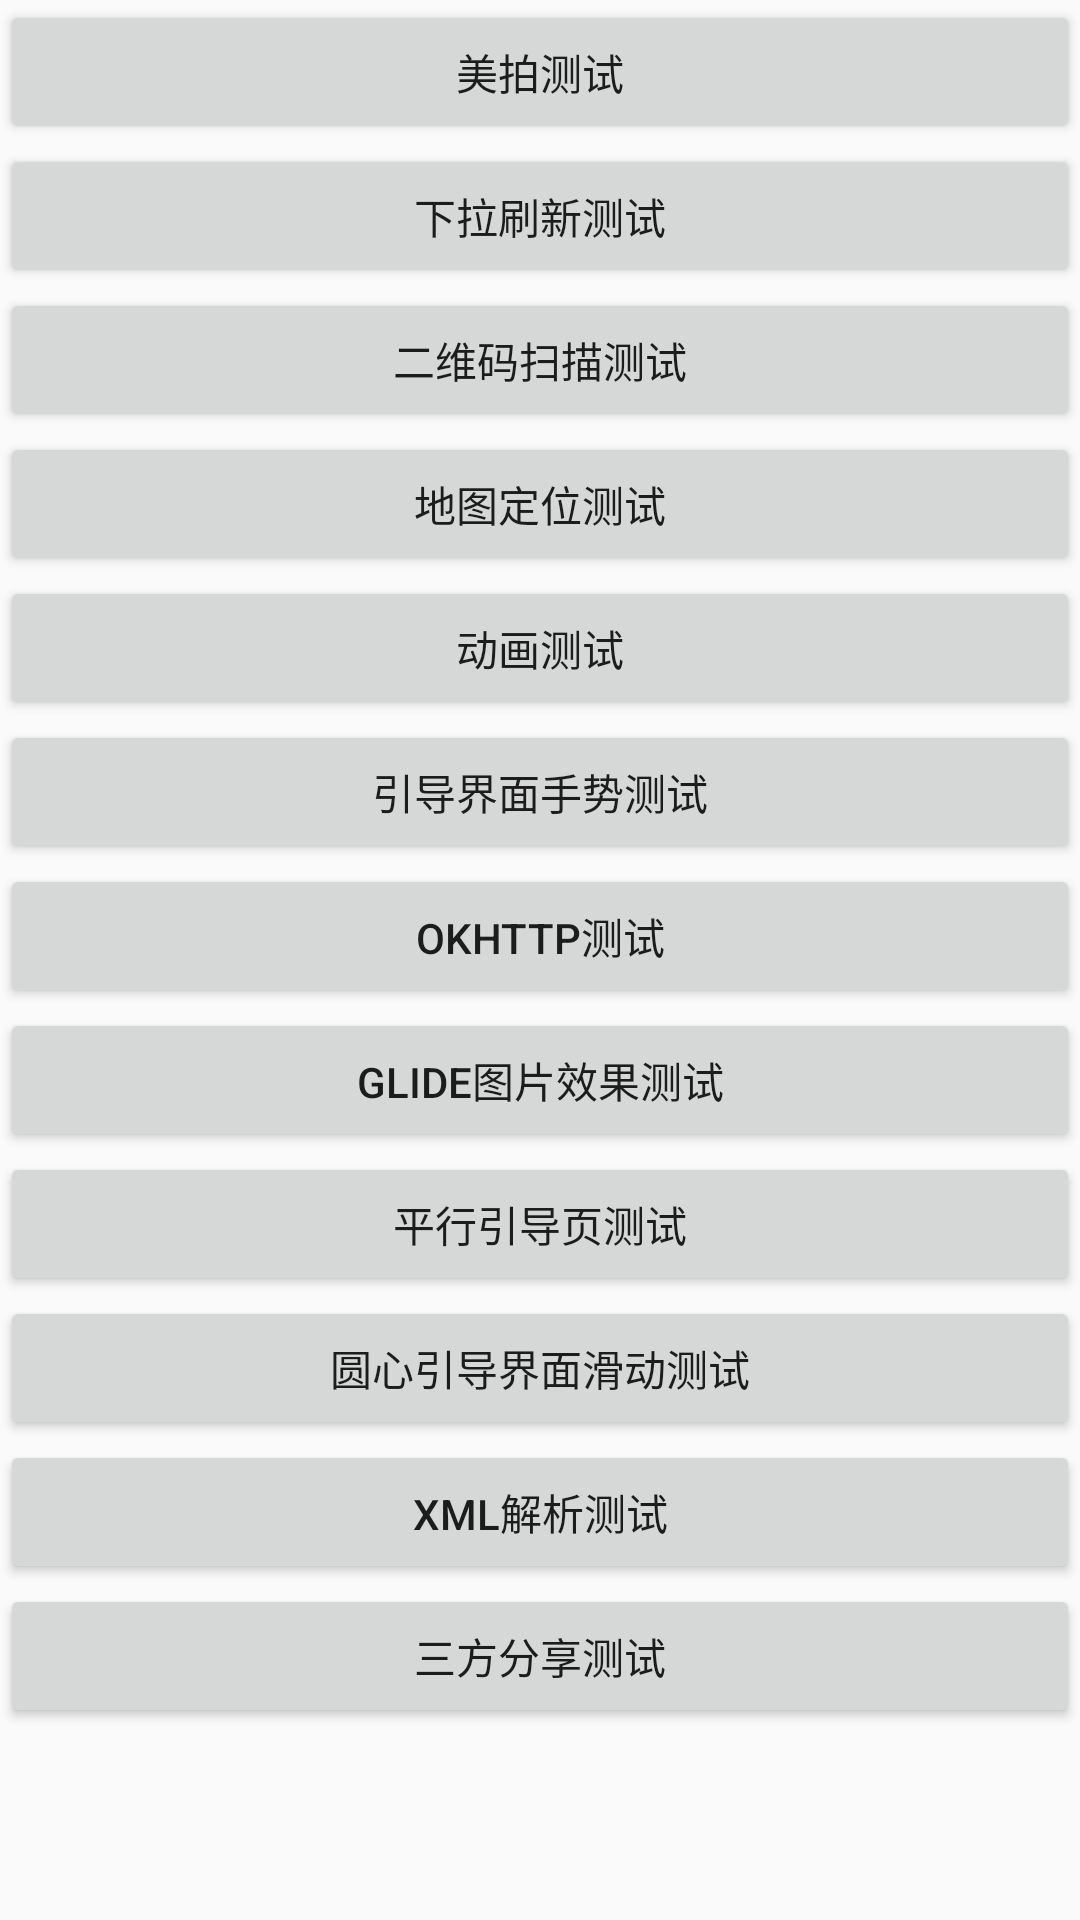

Reconstruct the res/layout file that produces this screen, plus the resources it refers to.
<!-- AndroidManifest.xml: application theme AppTheme -->
<!-- res/layout/activity_main.xml -->
<?xml version="1.0" encoding="utf-8"?>
<LinearLayout xmlns:android="http://schemas.android.com/apk/res/android"
    xmlns:tools="http://schemas.android.com/tools"
    android:layout_width="match_parent"
    android:layout_height="match_parent"
    android:orientation="vertical"
    tools:context="com.example.yao.threedtest.MainActivity">

    <ScrollView
        android:layout_width="match_parent"
        android:layout_height="match_parent">

        <LinearLayout
            android:layout_width="match_parent"
            android:layout_height="wrap_content"
            android:orientation="vertical">

            <Button
                android:id="@+id/one"
                android:layout_width="match_parent"
                android:layout_height="wrap_content"
                android:text="美拍测试" />

            <Button
                android:id="@+id/two"
                android:layout_width="match_parent"
                android:layout_height="wrap_content"
                android:text="下拉刷新测试" />

            <Button
                android:id="@+id/three"
                android:layout_width="match_parent"
                android:layout_height="wrap_content"
                android:text="二维码扫描测试" />

            <Button
                android:id="@+id/four"
                android:layout_width="match_parent"
                android:layout_height="wrap_content"
                android:text="地图定位测试" />

            <Button
                android:id="@+id/five"
                android:layout_width="match_parent"
                android:layout_height="wrap_content"
                android:text="动画测试" />

            <Button
                android:id="@+id/sex"
                android:layout_width="match_parent"
                android:layout_height="wrap_content"
                android:text="引导界面手势测试" />

            <Button
                android:id="@+id/seven"
                android:layout_width="match_parent"
                android:layout_height="wrap_content"
                android:text="OKHTTP测试" />

            <Button
                android:id="@+id/eight"
                android:layout_width="match_parent"
                android:layout_height="wrap_content"
                android:text="Glide图片效果测试" />

            <Button
                android:id="@+id/nine"
                android:layout_width="match_parent"
                android:layout_height="wrap_content"
                android:text="平行引导页测试" />

            <Button
                android:id="@+id/ten"
                android:layout_width="match_parent"
                android:layout_height="wrap_content"
                android:text="圆心引导界面滑动测试" />

            <Button
                android:id="@+id/eleven"
                android:layout_width="match_parent"
                android:layout_height="wrap_content"
                android:text="xml解析测试" />

            <Button
                android:id="@+id/twelve"
                android:layout_width="match_parent"
                android:layout_height="wrap_content"
                android:text="三方分享测试" />
        </LinearLayout>
    </ScrollView>
</LinearLayout>
<!-- resources referenced by this layout -->
<resources>
  <style name="AppTheme" parent="Theme.AppCompat.Light.DarkActionBar">
          
          <item name="colorPrimary">@color/colorPrimary</item>
          <item name="colorPrimaryDark">@color/colorPrimaryDark</item>
          <item name="colorAccent">@color/colorAccent</item>
      </style>
  <color name="colorPrimary">#3F51B5</color>
  <color name="colorPrimaryDark">#303F9F</color>
  <color name="colorAccent">#FF4081</color>
</resources>
